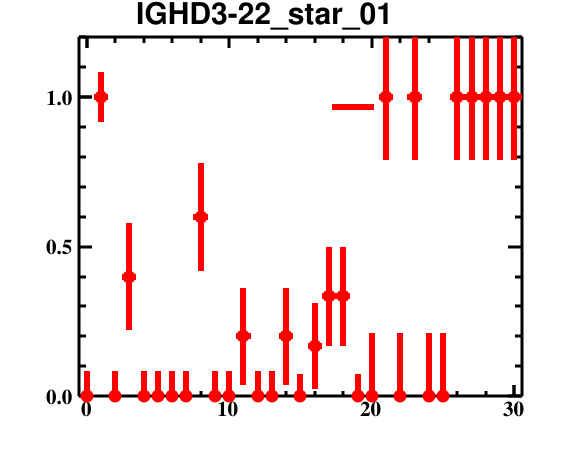

Data behind this chart, as committed beside it:
bin_low_edge, contents, binerror, xtitle, binlabel
-1.5, 0.0, 0.0, , 
-0.5, 0.0, 0.08366, , 
0.5, 1.0, 0.08366, , 
1.5, 0.0, 0.08366, , 
2.5, 0.4, 0.1805, , 
3.5, 0.0, 0.08366, , 
4.5, 0.0, 0.08366, , 
5.5, 0.0, 0.08366, , 
6.5, 0.0, 0.08366, , 
7.5, 0.6, 0.1805, , 
8.5, 0.0, 0.08366, , 
9.5, 0.0, 0.08366, , 
10.5, 0.2, 0.1612, , 
11.5, 0.0, 0.08366, , 
12.5, 0.0, 0.08366, , 
13.5, 0.2, 0.1612, , 
14.5, 0.0, 0.07262, , 
15.5, 0.1667, 0.1436, , 
16.5, 0.3333, 0.1646, , 
17.5, 0.3333, 0.1646, , 
18.5, 0.0, 0.07262, , 
19.5, 0.0, 0.2113, , 
20.5, 1.0, 0.2113, , 
21.5, 0.0, 0.2113, , 
22.5, 1.0, 0.2113, , 
23.5, 0.0, 0.2113, , 
24.5, 0.0, 0.2113, , 
25.5, 1.0, 0.2113, , 
26.5, 1.0, 0.2113, , 
27.5, 1.0, 0.2113, , 
28.5, 1.0, 0.2113, , 
29.5, 1.0, 0.2113, , 
30.5, 0.0, 0.0, , 
